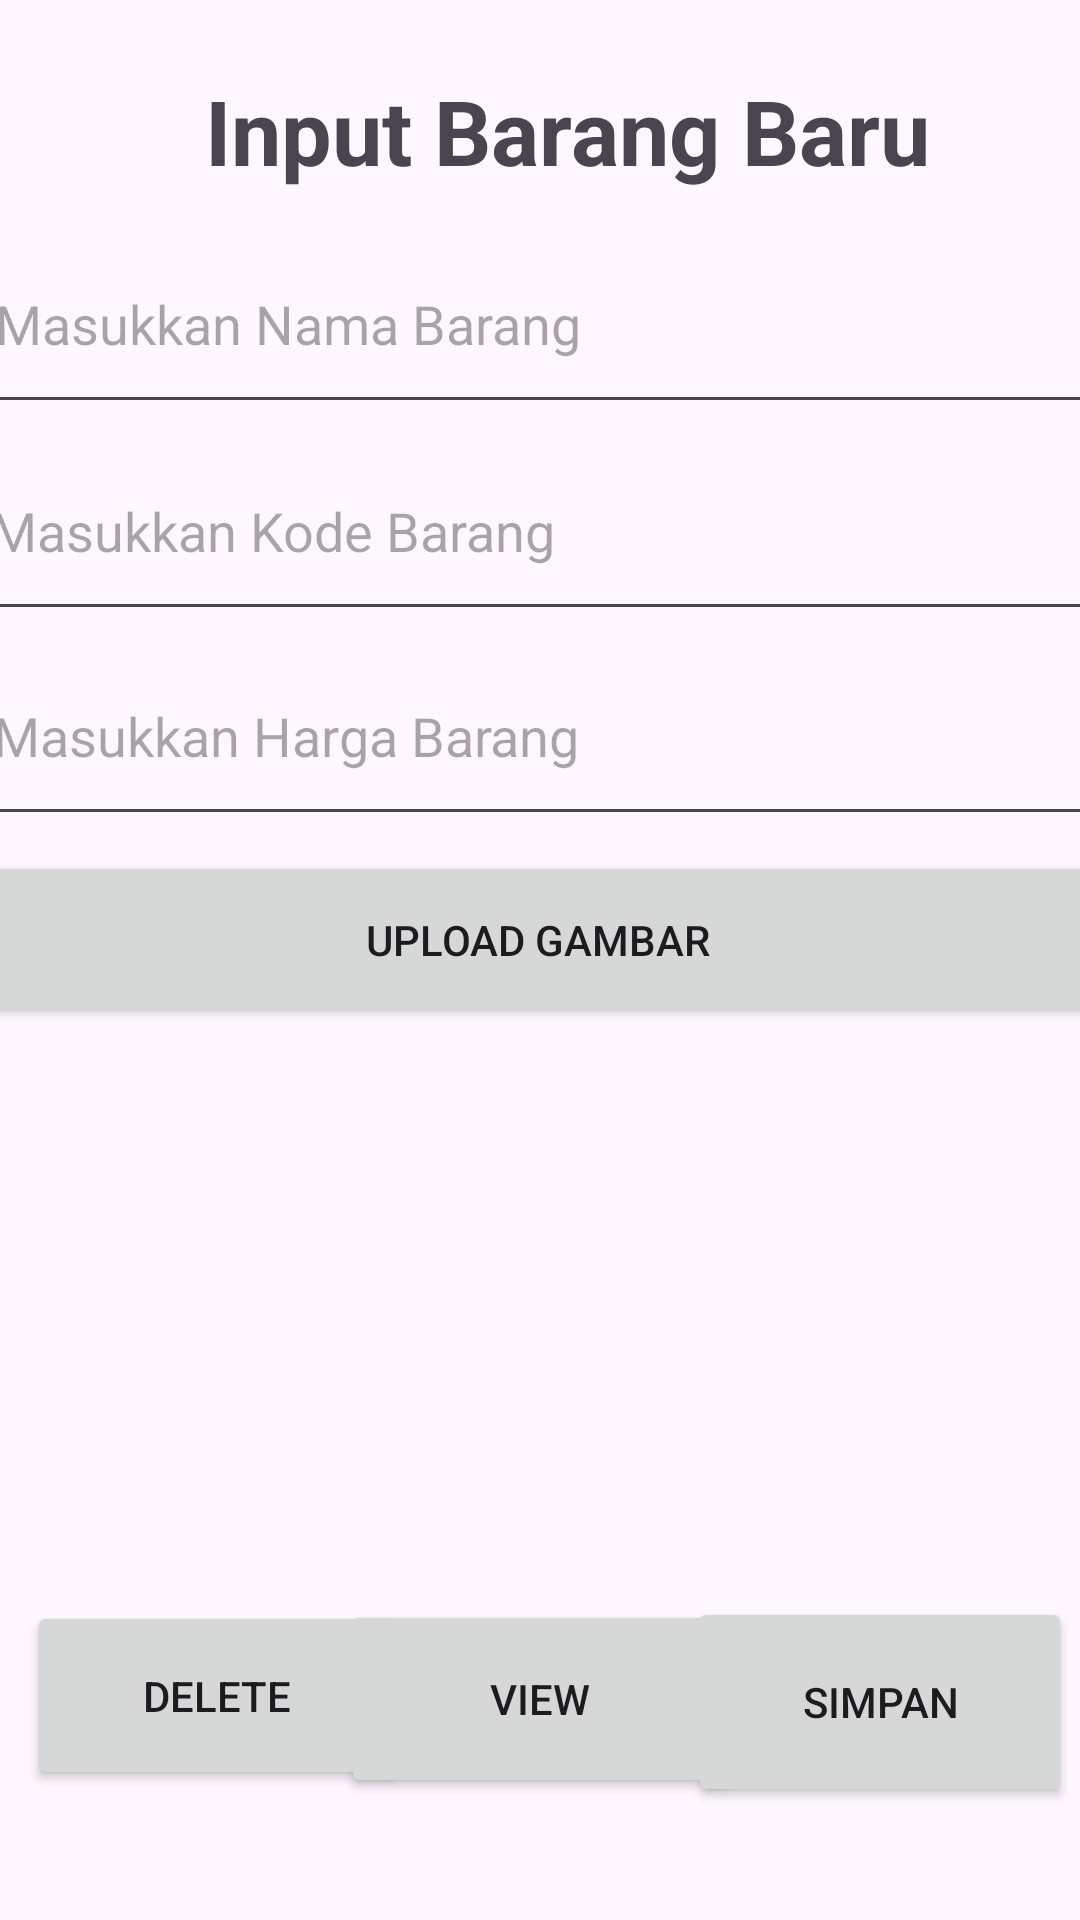

The Android layout XML behind this screen, and the referenced resources:
<!-- AndroidManifest.xml: application theme Theme.ProjectUASInventaris_tokoEling -->
<!-- res/layout/activity_upload_barang.xml -->
<?xml version="1.0" encoding="utf-8"?>
<androidx.constraintlayout.widget.ConstraintLayout xmlns:android="http://schemas.android.com/apk/res/android"
    xmlns:app="http://schemas.android.com/apk/res-auto"
    xmlns:tools="http://schemas.android.com/tools"
    android:layout_width="match_parent"
    android:layout_height="match_parent"
    tools:context=".UploadBarangActivity">

    <EditText
        android:id="@+id/editTextMasukkanNama"
        android:layout_width="370dp"
        android:layout_height="70dp"
        android:ems="10"
        android:hint="Masukkan Nama Barang"
        android:inputType="text"
        app:layout_constraintBottom_toBottomOf="parent"
        app:layout_constraintEnd_toEndOf="parent"
        app:layout_constraintHorizontal_bias="0.609"
        app:layout_constraintStart_toStartOf="parent"
        app:layout_constraintTop_toTopOf="parent"
        app:layout_constraintVertical_bias="0.125" />

    <EditText
        android:id="@+id/editTextMasukkanKode"
        android:layout_width="374dp"
        android:layout_height="70dp"
        android:ems="10"
        android:hint="Masukkan Kode Barang"
        android:inputType="text"
        app:layout_constraintBottom_toBottomOf="parent"
        app:layout_constraintEnd_toEndOf="parent"
        app:layout_constraintHorizontal_bias="0.567"
        app:layout_constraintStart_toStartOf="parent"
        app:layout_constraintTop_toTopOf="parent"
        app:layout_constraintVertical_bias="0.246" />

    <EditText
        android:id="@+id/editTextMasukkanHargaBarang"
        android:layout_width="374dp"
        android:layout_height="70dp"
        android:ems="10"
        android:hint="Masukkan Harga Barang"
        android:inputType="text"
        app:layout_constraintBottom_toBottomOf="parent"
        app:layout_constraintEnd_toEndOf="parent"
        app:layout_constraintHorizontal_bias="0.486"
        app:layout_constraintStart_toStartOf="parent"
        app:layout_constraintTop_toTopOf="parent"
        app:layout_constraintVertical_bias="0.366" />

    <TextView
        android:id="@+id/textViewInputBarang"
        android:layout_width="wrap_content"
        android:layout_height="wrap_content"
        android:text="Input Barang Baru"
        android:textSize="30dp"
        android:textStyle="bold"
        app:layout_constraintBottom_toBottomOf="parent"
        app:layout_constraintEnd_toEndOf="parent"
        app:layout_constraintHorizontal_bias="0.577"
        app:layout_constraintStart_toStartOf="parent"
        app:layout_constraintTop_toTopOf="parent"
        app:layout_constraintVertical_bias="0.039" />

    <ImageView
        android:id="@+id/imageViewInputBarang"
        android:layout_width="191dp"
        android:layout_height="185dp"
        app:layout_constraintBottom_toBottomOf="parent"
        app:layout_constraintEnd_toEndOf="parent"
        app:layout_constraintStart_toStartOf="parent"
        app:layout_constraintTop_toTopOf="parent"
        app:layout_constraintVertical_bias="0.708"
        tools:srcCompat="@tools:sample/avatars" />

    <Button
        android:id="@+id/buttonUploadBarangBaru"
        android:layout_width="382dp"
        android:layout_height="59dp"
        android:text="Upload Gambar"
        app:layout_constraintBottom_toBottomOf="parent"
        app:layout_constraintEnd_toEndOf="parent"
        app:layout_constraintHorizontal_bias="0.551"
        app:layout_constraintStart_toStartOf="parent"
        app:layout_constraintTop_toTopOf="parent"
        app:layout_constraintVertical_bias="0.488" />

    <Button
        android:id="@+id/buttonSimpanInput"
        android:layout_width="128dp"
        android:layout_height="70dp"
        android:text="Simpan"
        app:layout_constraintBottom_toBottomOf="parent"
        app:layout_constraintEnd_toEndOf="parent"
        app:layout_constraintHorizontal_bias="0.989"
        app:layout_constraintStart_toStartOf="parent"
        app:layout_constraintTop_toTopOf="parent"
        app:layout_constraintVertical_bias="0.934" />

    <Button
        android:id="@+id/buttonDeleteInput"
        android:layout_width="127dp"
        android:layout_height="63dp"
        android:text="Delete"
        app:layout_constraintBottom_toBottomOf="parent"
        app:layout_constraintEnd_toEndOf="parent"
        app:layout_constraintHorizontal_bias="0.038"
        app:layout_constraintStart_toStartOf="parent"
        app:layout_constraintTop_toTopOf="parent"
        app:layout_constraintVertical_bias="0.925" />

    <Button
        android:id="@+id/buttonViewInput"
        android:layout_width="133dp"
        android:layout_height="66dp"
        android:text="View"
        app:layout_constraintBottom_toBottomOf="parent"
        app:layout_constraintEnd_toEndOf="parent"
        app:layout_constraintStart_toStartOf="parent"
        app:layout_constraintTop_toTopOf="parent"
        app:layout_constraintVertical_bias="0.929" />


</androidx.constraintlayout.widget.ConstraintLayout>
<!-- resources referenced by this layout -->
<resources>
  <style name="Theme.ProjectUASInventaris_tokoEling" parent="Base.Theme.ProjectUASInventaris_tokoEling" />
  <style name="Base.Theme.ProjectUASInventaris_tokoEling" parent="Theme.Material3.DayNight.NoActionBar">
          
          
      </style>
</resources>
